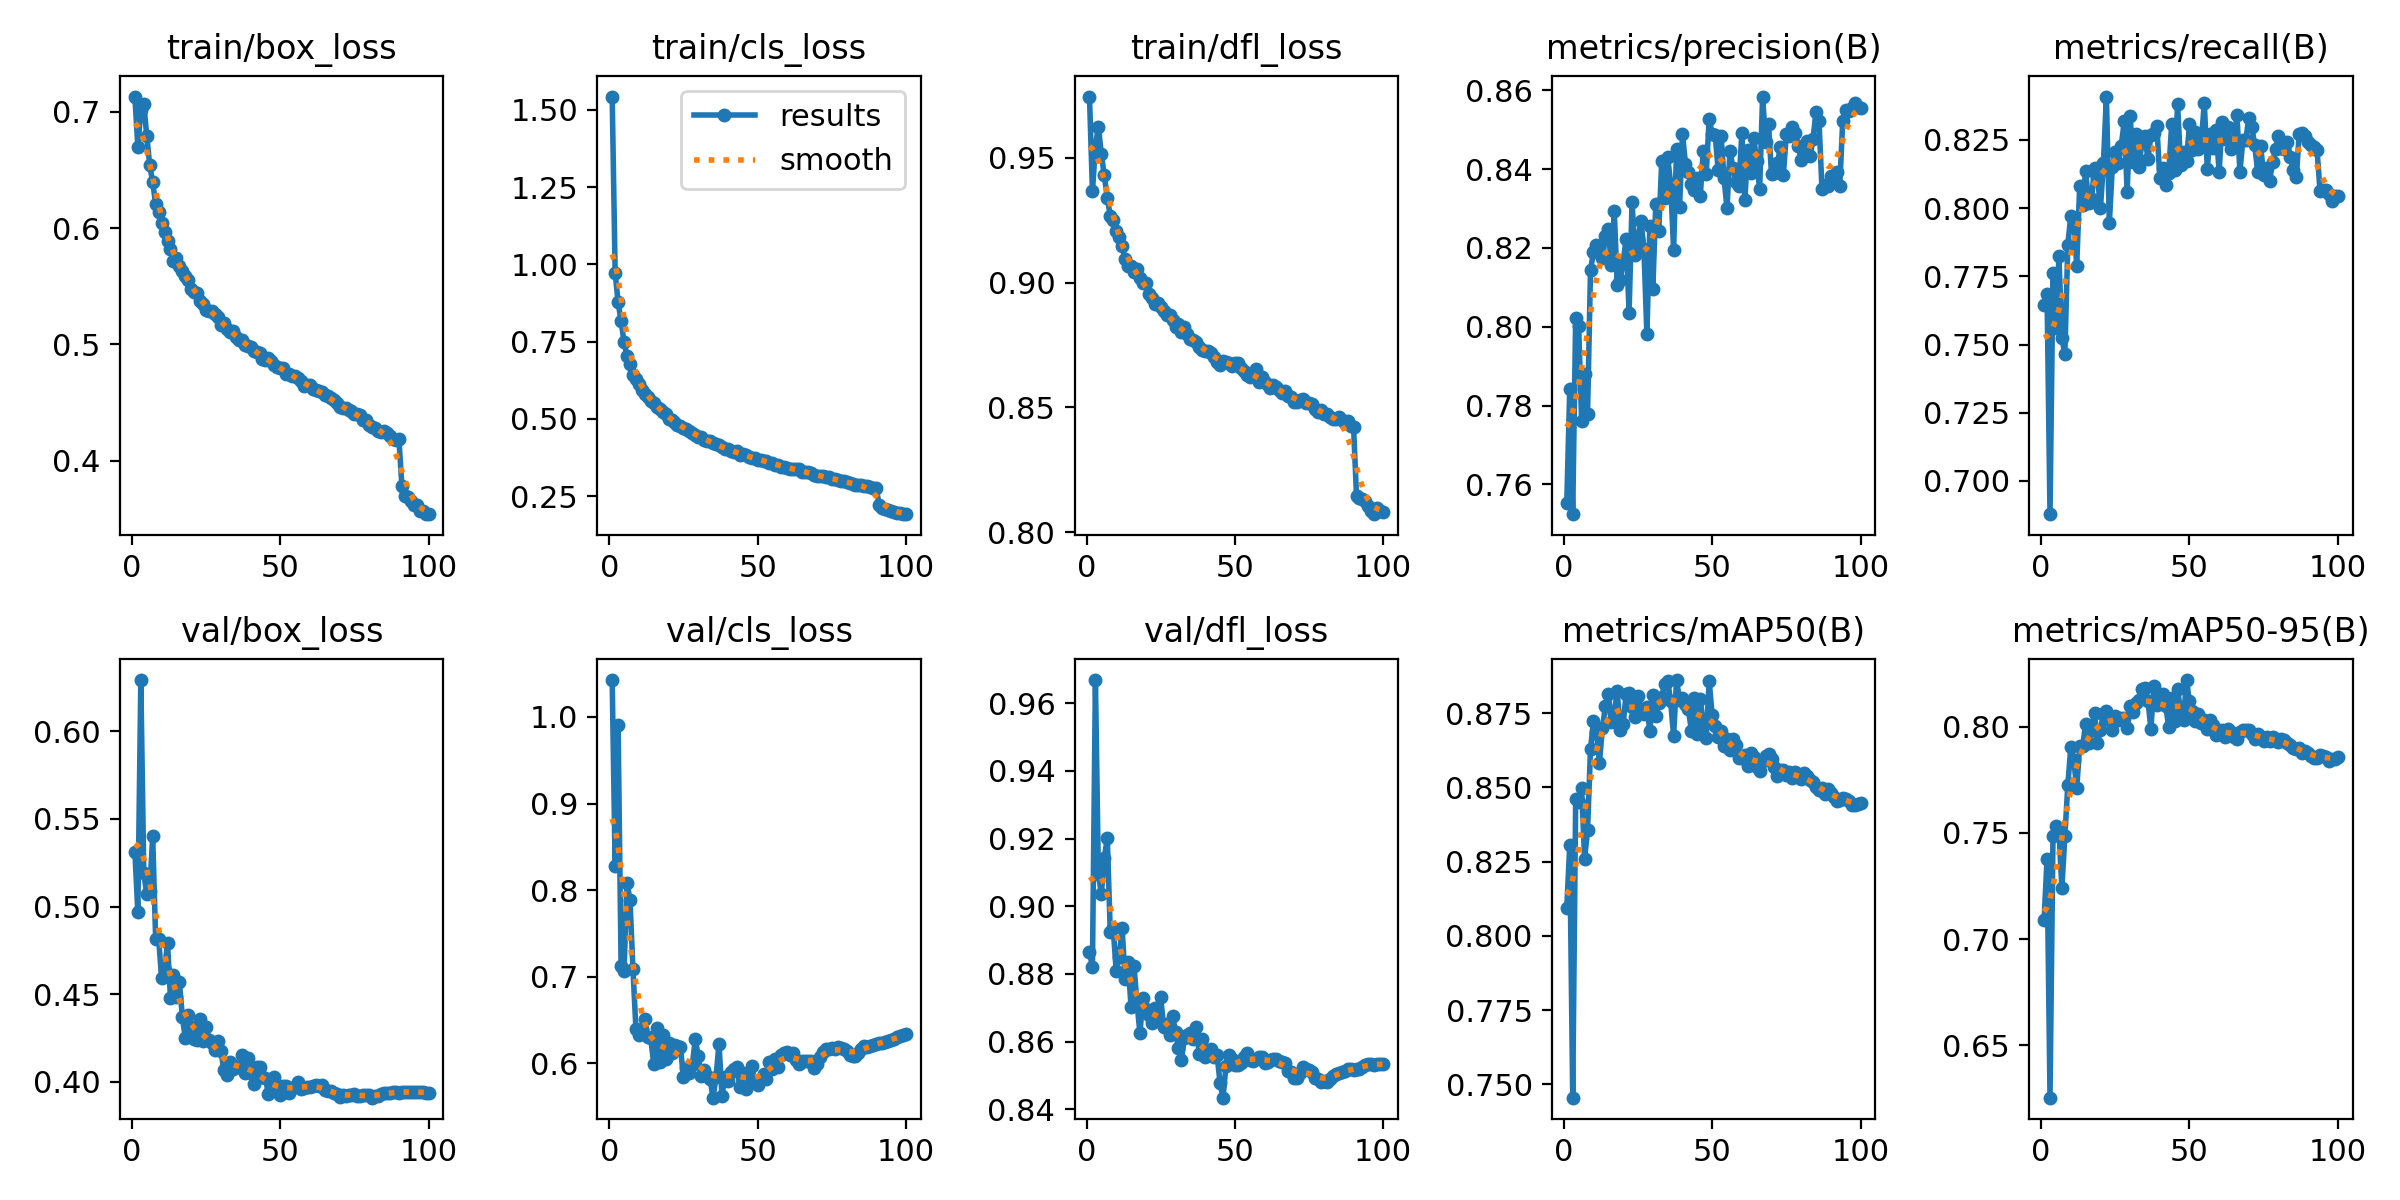

The table this chart was drawn from, first rows:
epoch, train/box_loss, train/cls_loss, train/dfl_loss, metrics/precision(B), metrics/recall(B), metrics/mAP50(B), metrics/mAP50-95(B), val/box_loss, val/cls_loss, val/dfl_loss, lr/pg0, lr/pg1, lr/pg2
1, 0.713, 1.543, 0.9744, 0.7553, 0.7646, 0.8095, 0.7088, 0.5312, 1.043, 0.8864, 0.003328, 0.003328, 0.003328
2, 0.6698, 0.9731, 0.9365, 0.7843, 0.7686, 0.8307, 0.7379, 0.4967, 0.8275, 0.8822, 0.006595, 0.006595, 0.006595
3, 0.7012, 0.877, 0.9543, 0.7524, 0.6878, 0.7456, 0.6253, 0.6292, 0.9902, 0.9668, 0.009797, 0.009797, 0.009797
4, 0.7068, 0.8166, 0.9624, 0.8023, 0.7761, 0.8461, 0.7487, 0.519, 0.7129, 0.9096, 0.009703, 0.009703, 0.009703
5, 0.6792, 0.7489, 0.9513, 0.8003, 0.7559, 0.845, 0.7534, 0.507, 0.7071, 0.9037, 0.009604, 0.009604, 0.009604
6, 0.654, 0.7026, 0.9428, 0.776, 0.7823, 0.8498, 0.7511, 0.5091, 0.8086, 0.9143, 0.009505, 0.009505, 0.009505
7, 0.6394, 0.6762, 0.9337, 0.7881, 0.7525, 0.8261, 0.724, 0.54, 0.7886, 0.9203, 0.009406, 0.009406, 0.009406
8, 0.6207, 0.6438, 0.9268, 0.778, 0.7465, 0.8356, 0.7484, 0.4815, 0.7091, 0.8924, 0.009307, 0.009307, 0.009307
9, 0.6139, 0.6287, 0.925, 0.8145, 0.7864, 0.8629, 0.7724, 0.4817, 0.6401, 0.8935, 0.009208, 0.009208, 0.009208
10, 0.6043, 0.6138, 0.9204, 0.8189, 0.7972, 0.8724, 0.7903, 0.4594, 0.6326, 0.881, 0.009109, 0.009109, 0.009109
11, 0.5966, 0.5944, 0.9181, 0.8207, 0.7958, 0.8686, 0.7845, 0.4637, 0.6402, 0.8851, 0.00901, 0.00901, 0.00901
12, 0.5889, 0.5823, 0.9145, 0.8199, 0.7789, 0.8584, 0.771, 0.4793, 0.6514, 0.8935, 0.008911, 0.008911, 0.008911
13, 0.5819, 0.5706, 0.9094, 0.8174, 0.8079, 0.8699, 0.791, 0.4476, 0.6309, 0.8784, 0.008812, 0.008812, 0.008812
14, 0.5715, 0.5593, 0.9064, 0.8231, 0.8013, 0.8773, 0.791, 0.4609, 0.6289, 0.8835, 0.008713, 0.008713, 0.008713
15, 0.5747, 0.5515, 0.9064, 0.8247, 0.8137, 0.8814, 0.8013, 0.4484, 0.5995, 0.8704, 0.008614, 0.008614, 0.008614
16, 0.5675, 0.5385, 0.9041, 0.8157, 0.802, 0.8721, 0.7922, 0.4571, 0.6411, 0.8824, 0.008515, 0.008515, 0.008515
17, 0.5631, 0.5317, 0.9053, 0.8293, 0.8034, 0.8749, 0.7985, 0.437, 0.6019, 0.8716, 0.008416, 0.008416, 0.008416
18, 0.5587, 0.5217, 0.9017, 0.8106, 0.8148, 0.8824, 0.8064, 0.4249, 0.6326, 0.8625, 0.008317, 0.008317, 0.008317
19, 0.5555, 0.5166, 0.8997, 0.8119, 0.8113, 0.8695, 0.7924, 0.4381, 0.6053, 0.8728, 0.008218, 0.008218, 0.008218
20, 0.5479, 0.501, 0.9, 0.8165, 0.8002, 0.8713, 0.7986, 0.4315, 0.6232, 0.8695, 0.008119, 0.008119, 0.008119
21, 0.5453, 0.4969, 0.8953, 0.8223, 0.8164, 0.8816, 0.8062, 0.4245, 0.6124, 0.8679, 0.00802, 0.00802, 0.00802
22, 0.5445, 0.4912, 0.8938, 0.8036, 0.8408, 0.8819, 0.8073, 0.4236, 0.6212, 0.8656, 0.007921, 0.007921, 0.007921
23, 0.5374, 0.4809, 0.8916, 0.8316, 0.7946, 0.877, 0.8031, 0.4356, 0.6203, 0.8699, 0.007822, 0.007822, 0.007822
24, 0.5351, 0.4768, 0.8916, 0.8182, 0.8152, 0.8738, 0.7986, 0.4231, 0.6196, 0.8661, 0.007723, 0.007723, 0.007723
25, 0.5292, 0.4693, 0.8901, 0.8224, 0.8205, 0.8807, 0.8053, 0.4313, 0.5839, 0.8731, 0.007624, 0.007624, 0.007624
26, 0.5288, 0.4682, 0.8884, 0.8268, 0.8164, 0.8765, 0.8034, 0.4237, 0.5953, 0.8643, 0.007525, 0.007525, 0.007525
27, 0.5291, 0.4623, 0.8868, 0.8198, 0.8226, 0.8748, 0.804, 0.4222, 0.5886, 0.8653, 0.007426, 0.007426, 0.007426
28, 0.5265, 0.4555, 0.8869, 0.7981, 0.8317, 0.8771, 0.8042, 0.418, 0.5978, 0.8621, 0.007327, 0.007327, 0.007327
29, 0.5234, 0.449, 0.885, 0.8255, 0.806, 0.8691, 0.7994, 0.4234, 0.6281, 0.8677, 0.007228, 0.007228, 0.007228
30, 0.5167, 0.4422, 0.8821, 0.8095, 0.8337, 0.881, 0.8099, 0.4177, 0.6087, 0.8629, 0.007129, 0.007129, 0.007129
31, 0.5187, 0.4428, 0.8833, 0.8312, 0.8169, 0.8741, 0.807, 0.4066, 0.5859, 0.858, 0.00703, 0.00703, 0.00703
32, 0.5136, 0.4328, 0.8801, 0.8243, 0.8269, 0.8783, 0.8113, 0.4039, 0.5924, 0.8547, 0.006931, 0.006931, 0.006931
33, 0.5111, 0.43, 0.882, 0.842, 0.8152, 0.8805, 0.8126, 0.4115, 0.5861, 0.8612, 0.006832, 0.006832, 0.006832
34, 0.5119, 0.4282, 0.8795, 0.8327, 0.8244, 0.8849, 0.8179, 0.4071, 0.5818, 0.862, 0.006733, 0.006733, 0.006733
35, 0.5063, 0.421, 0.8772, 0.843, 0.8262, 0.886, 0.8182, 0.4083, 0.5605, 0.8626, 0.006634, 0.006634, 0.006634
36, 0.504, 0.4191, 0.8771, 0.8363, 0.8179, 0.8791, 0.8124, 0.4084, 0.5844, 0.8608, 0.006535, 0.006535, 0.006535
37, 0.5042, 0.4153, 0.8764, 0.8196, 0.8266, 0.8673, 0.7991, 0.4154, 0.6228, 0.8642, 0.006436, 0.006436, 0.006436
38, 0.4996, 0.4084, 0.8744, 0.845, 0.8275, 0.8862, 0.819, 0.4051, 0.563, 0.8563, 0.006337, 0.006337, 0.006337
39, 0.4989, 0.4042, 0.873, 0.8303, 0.8302, 0.8794, 0.8103, 0.4134, 0.5845, 0.8606, 0.006238, 0.006238, 0.006238
40, 0.4981, 0.4012, 0.8727, 0.8489, 0.8111, 0.8801, 0.8119, 0.4048, 0.5795, 0.8556, 0.006139, 0.006139, 0.006139
41, 0.4947, 0.3973, 0.8724, 0.8414, 0.8147, 0.8781, 0.8154, 0.3986, 0.5904, 0.8573, 0.00604, 0.00604, 0.00604
42, 0.4935, 0.3921, 0.872, 0.8393, 0.8083, 0.8763, 0.8098, 0.4085, 0.5933, 0.8577, 0.005941, 0.005941, 0.005941
43, 0.493, 0.3962, 0.8701, 0.8362, 0.813, 0.8691, 0.8, 0.4082, 0.5961, 0.8556, 0.005842, 0.005842, 0.005842
44, 0.4876, 0.3845, 0.8683, 0.8347, 0.8307, 0.88, 0.8138, 0.403, 0.5729, 0.8562, 0.005743, 0.005743, 0.005743
45, 0.4864, 0.3867, 0.8671, 0.8376, 0.8139, 0.8679, 0.8028, 0.4023, 0.5891, 0.8478, 0.005644, 0.005644, 0.005644
46, 0.4882, 0.3833, 0.8685, 0.8332, 0.838, 0.8798, 0.8177, 0.3928, 0.5707, 0.8434, 0.005545, 0.005545, 0.005545
47, 0.4855, 0.3771, 0.8682, 0.8447, 0.8159, 0.8711, 0.8073, 0.3955, 0.5827, 0.8528, 0.005446, 0.005446, 0.005446
48, 0.4825, 0.3748, 0.8676, 0.8388, 0.8205, 0.8667, 0.803, 0.403, 0.5971, 0.8561, 0.005347, 0.005347, 0.005347
49, 0.4807, 0.3729, 0.8667, 0.8528, 0.8172, 0.8858, 0.822, 0.398, 0.5801, 0.855, 0.005248, 0.005248, 0.005248
50, 0.48, 0.3682, 0.8679, 0.8488, 0.8307, 0.8743, 0.8119, 0.3925, 0.5755, 0.853, 0.005149, 0.005149, 0.005149
51, 0.4801, 0.3676, 0.8676, 0.8487, 0.8211, 0.8708, 0.8077, 0.3974, 0.5824, 0.8531, 0.00505, 0.00505, 0.00505
52, 0.4749, 0.3626, 0.8656, 0.8398, 0.8277, 0.867, 0.8026, 0.3975, 0.5876, 0.8537, 0.004951, 0.004951, 0.004951
53, 0.4746, 0.3639, 0.8645, 0.8484, 0.8218, 0.869, 0.806, 0.3934, 0.5825, 0.8554, 0.004852, 0.004852, 0.004852
54, 0.4728, 0.359, 0.8629, 0.8376, 0.8245, 0.8641, 0.802, 0.3965, 0.6014, 0.8566, 0.004753, 0.004753, 0.004753
55, 0.473, 0.3578, 0.8623, 0.83, 0.8385, 0.8664, 0.8032, 0.3969, 0.5934, 0.8545, 0.004654, 0.004654, 0.004654
56, 0.4713, 0.3523, 0.8638, 0.8446, 0.8145, 0.8625, 0.7989, 0.3997, 0.6054, 0.8543, 0.004555, 0.004555, 0.004555
57, 0.469, 0.3516, 0.8652, 0.8402, 0.827, 0.8663, 0.8032, 0.396, 0.5961, 0.8548, 0.004456, 0.004456, 0.004456
58, 0.4644, 0.3454, 0.8604, 0.8367, 0.8221, 0.8643, 0.8007, 0.3965, 0.6095, 0.8556, 0.004357, 0.004357, 0.004357
59, 0.4653, 0.3461, 0.8622, 0.8358, 0.8285, 0.86, 0.7963, 0.3972, 0.6116, 0.8554, 0.004258, 0.004258, 0.004258
60, 0.4648, 0.3421, 0.8602, 0.8491, 0.8133, 0.86, 0.7965, 0.3972, 0.6132, 0.8538, 0.004159, 0.004159, 0.004159
... 40 more rows
